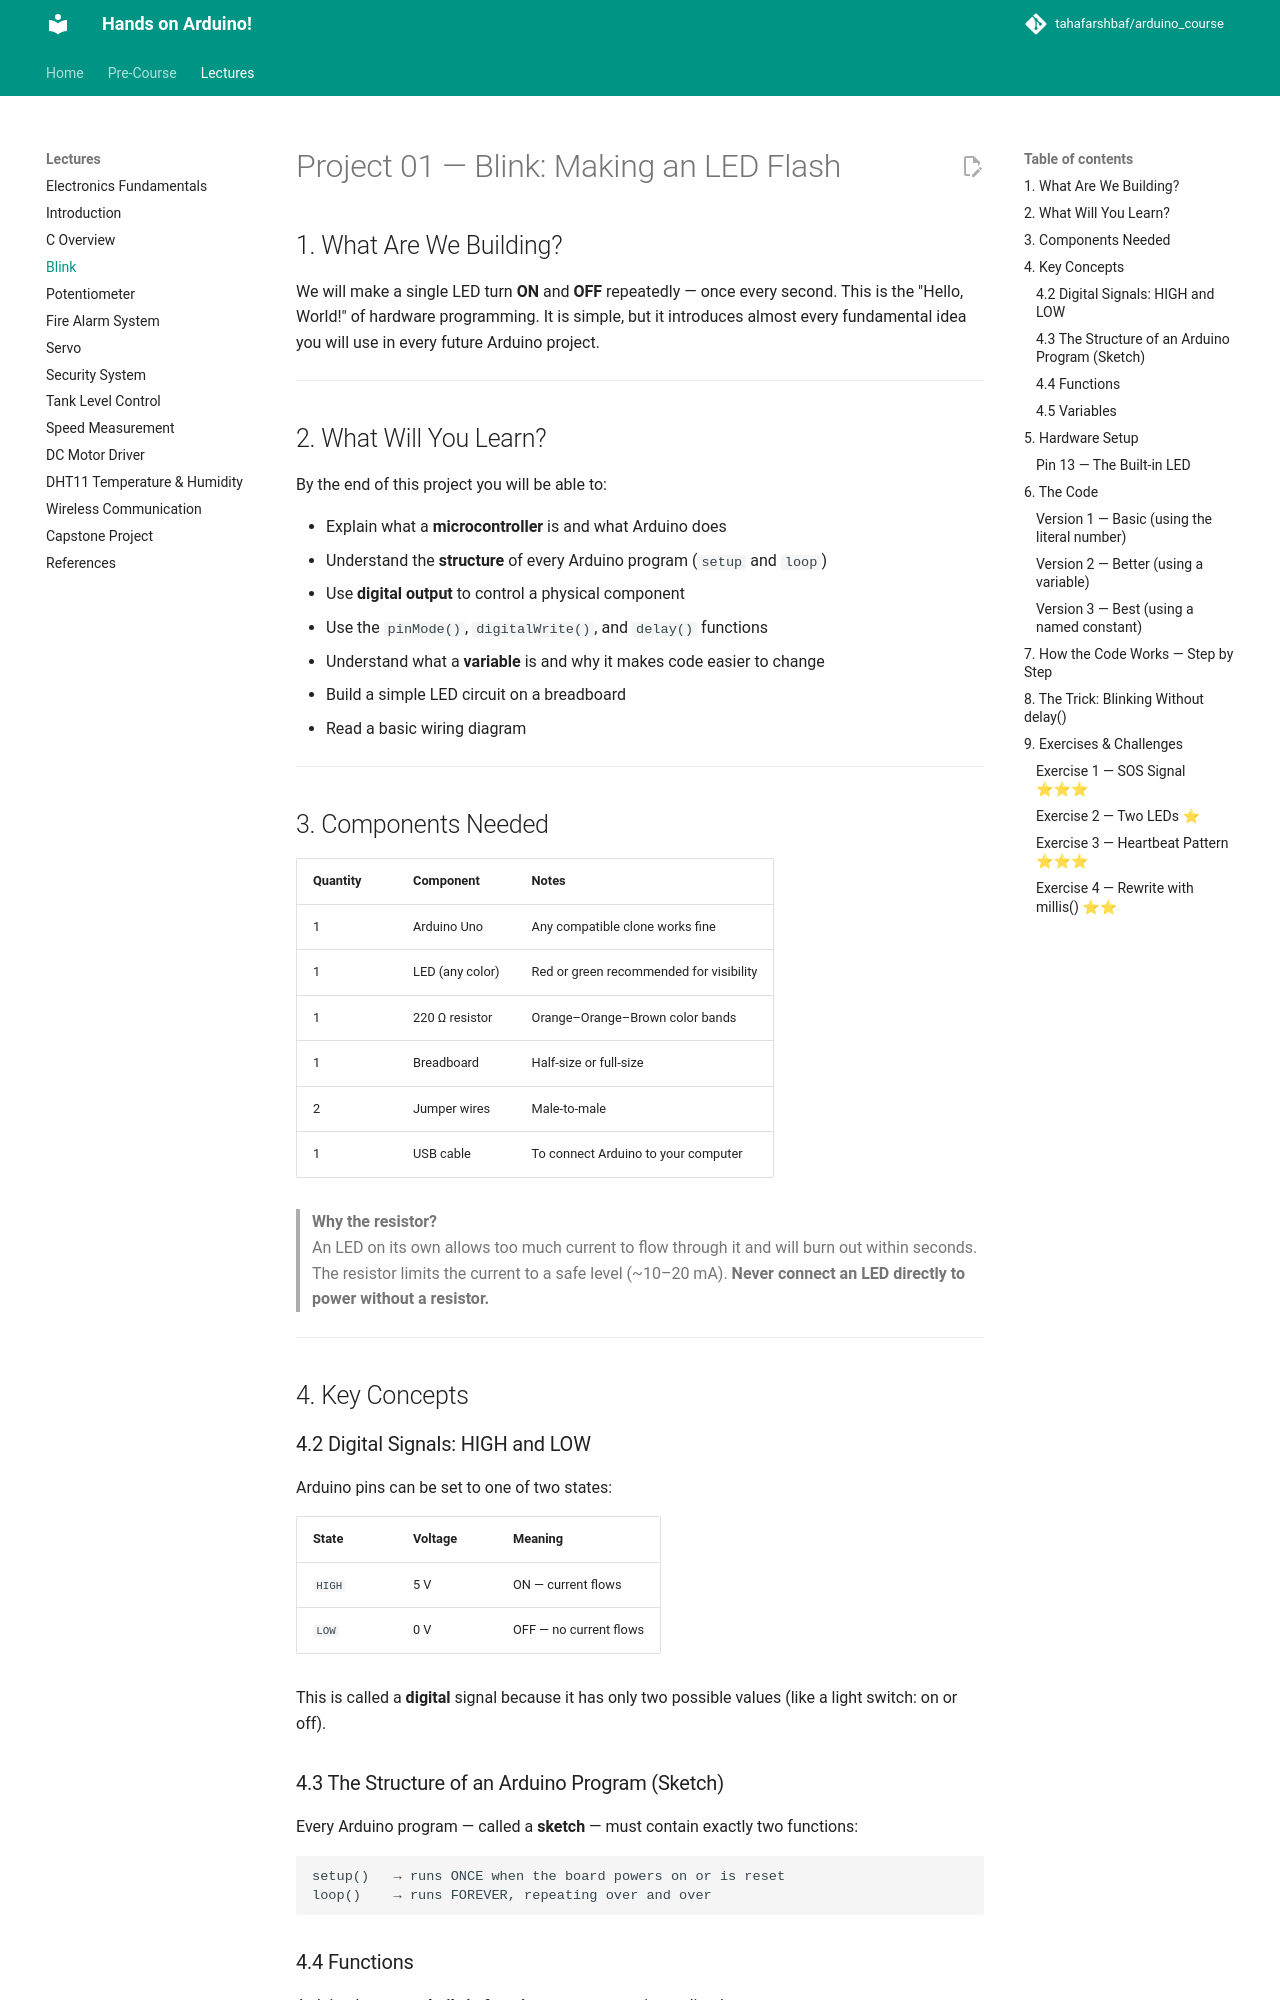

repository: tahafarshbaf/arduino_course · page: Lectures/03-Blink/index.html · generator: mkdocs

# Project 01 — Blink: Making an LED Flash

## 1. What Are We Building?

We will make a single LED turn **ON** and **OFF** repeatedly — once every second.
This is the "Hello, World!" of hardware programming. It is simple, but it introduces
almost every fundamental idea you will use in every future Arduino project.

---

## 2. What Will You Learn?

By the end of this project you will be able to:

- Explain what a **microcontroller** is and what Arduino does
- Understand the **structure** of every Arduino program (`setup` and `loop`)
- Use **digital output** to control a physical component
- Use the `pinMode()`, `digitalWrite()`, and `delay()` functions
- Understand what a **variable** is and why it makes code easier to change
- Build a simple LED circuit on a breadboard
- Read a basic wiring diagram

---

## 3. Components Needed

| Quantity | Component | Notes |
|----------|-----------|-------|
| 1 | Arduino Uno | Any compatible clone works fine |
| 1 | LED (any color) | Red or green recommended for visibility |
| 1 | 220 Ω resistor | Orange–Orange–Brown color bands |
| 1 | Breadboard | Half-size or full-size |
| 2 | Jumper wires | Male-to-male |
| 1 | USB cable | To connect Arduino to your computer |

> **Why the resistor?**  
> An LED on its own allows too much current to flow through it and will burn out
> within seconds. The resistor limits the current to a safe level (~10–20 mA).
> **Never connect an LED directly to power without a resistor.**

---

## 4. Key Concepts

### 4.2 Digital Signals: HIGH and LOW

Arduino pins can be set to one of two states:

| State | Voltage | Meaning |
|-------|---------|---------|
| `HIGH` | 5 V | ON — current flows |
| `LOW` | 0 V | OFF — no current flows |

This is called a **digital** signal because it has only two possible values (like a
light switch: on or off).

### 4.3 The Structure of an Arduino Program (Sketch)

Every Arduino program — called a **sketch** — must contain exactly two functions:

```
setup()   → runs ONCE when the board powers on or is reset
loop()    → runs FOREVER, repeating over and over
```


### 4.4 Functions



Arduino has many **built-in functions** you can use immediately:

| Function | What It Does |
|----------|-------------|
| `pinMode(pin, mode)` | Configures a pin as INPUT or OUTPUT |
| `digitalWrite(pin, value)` | Sets a pin HIGH or LOW |
| `delay(ms)` | Pauses the program for a number of milliseconds |
